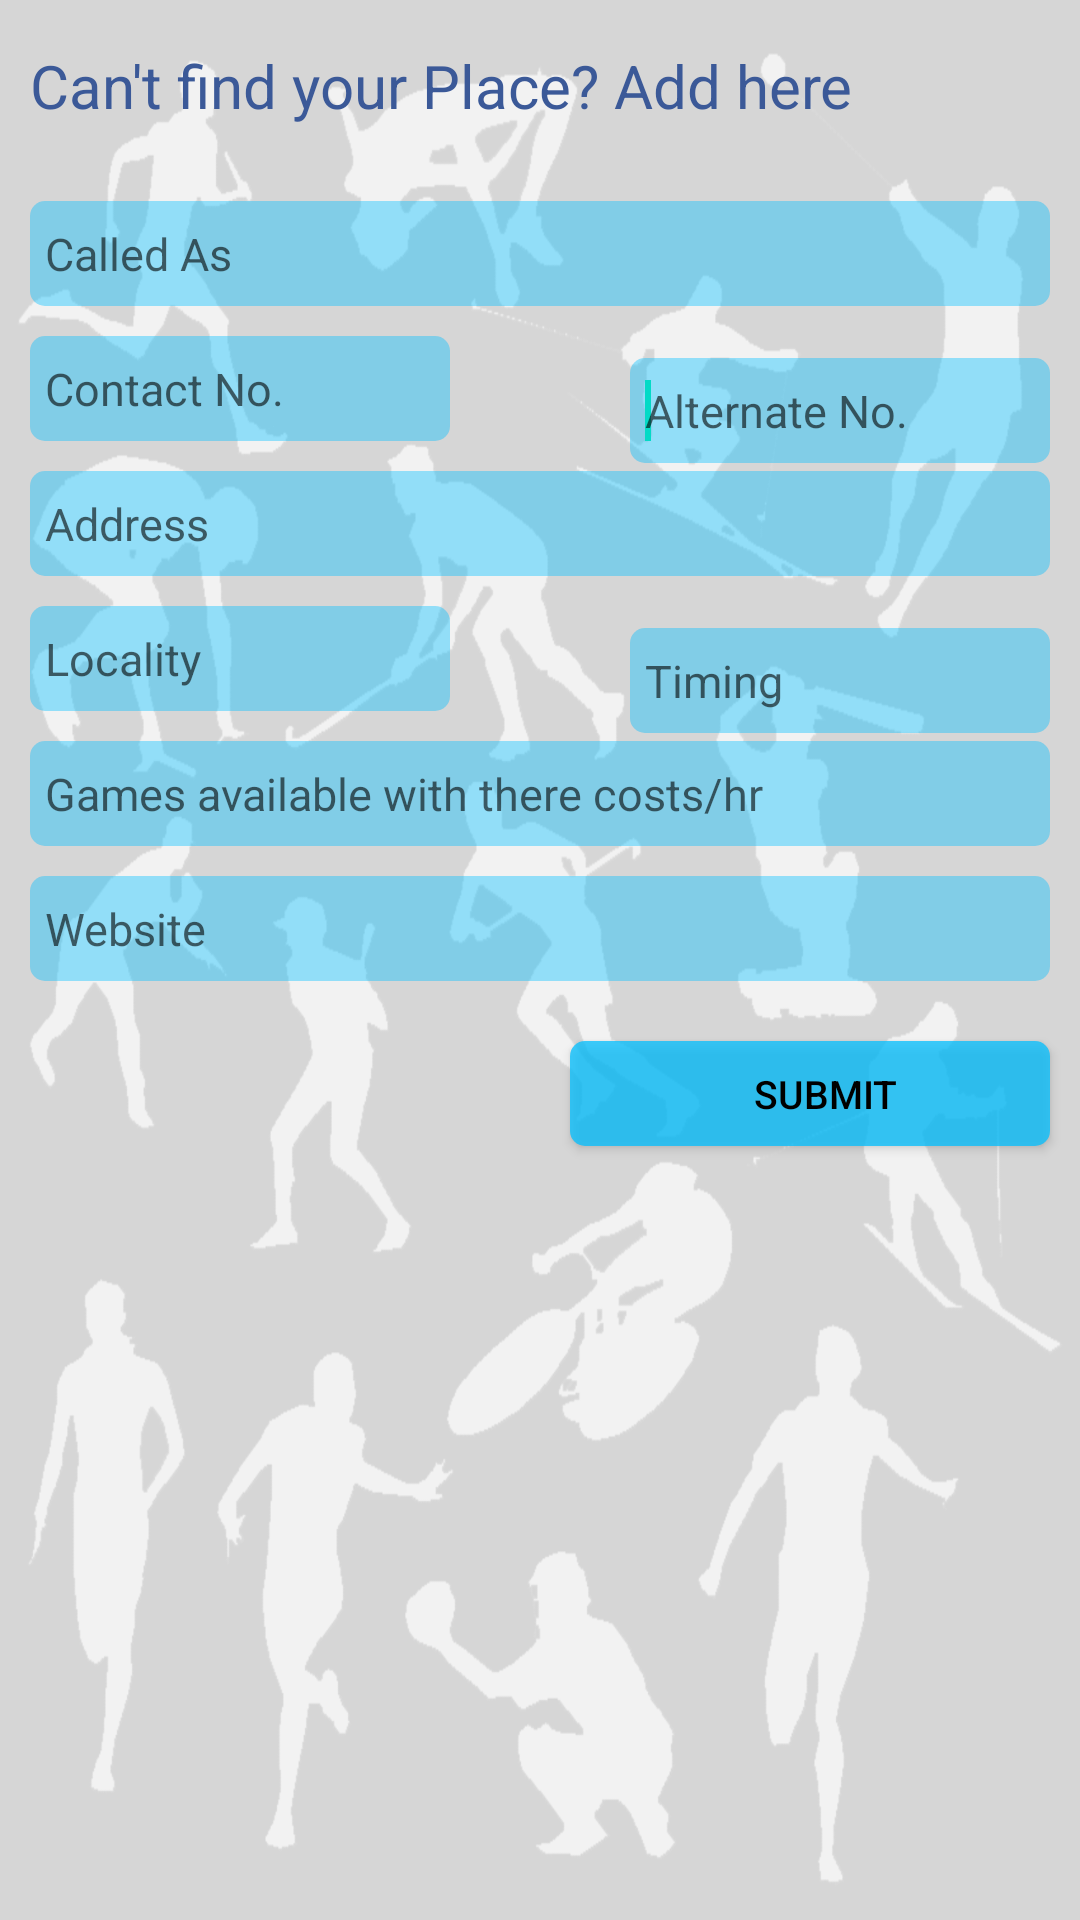

The Android layout XML behind this screen, and the referenced resources:
<!-- AndroidManifest.xml: fallback theme Theme.MaterialComponents.DayNight.NoActionBar -->
<!-- res/layout/fragment_advertisewithus.xml -->
<?xml version="1.0" encoding="utf-8"?>

<RelativeLayout xmlns:android="http://schemas.android.com/apk/res/android"
    android:layout_width="match_parent"
    android:layout_height="match_parent"
    android:background="@drawable/loginbg" >

    <TextView
        android:id="@+id/textView1"
        android:layout_width="wrap_content"
        android:layout_height="wrap_content"
        android:layout_alignParentLeft="true"
        android:layout_alignParentTop="true"
        android:layout_marginLeft="10dp"
        android:layout_marginTop="15dp"
        android:text="Can&apos;t find your Place? Add here "
        android:textColor="#3b5998"
        android:textSize="20dp" />

    <EditText
        android:id="@+id/name"
        android:layout_width="fill_parent"
        android:layout_height="35dp"
        android:layout_below="@+id/textView1"
        android:layout_marginLeft="10dp"
        android:layout_marginRight="10dp"
        android:layout_marginTop="25dp"
        android:background="@drawable/box"
        android:hint="Called As"
        android:imeOptions="actionNext"
        android:paddingLeft="5dp"
        android:singleLine="true"
        android:textColor="#000000"
        android:textSize="15dp" />

    <EditText
        android:id="@+id/mobile"
        android:layout_width="140dp"
        android:layout_height="35dp"
        android:layout_alignLeft="@+id/name"
        android:layout_below="@+id/name"
        android:layout_marginTop="10dp"
        android:background="@drawable/box"
        android:hint="Contact No."
        android:imeOptions="actionNext"
        android:inputType="phone"
        android:paddingLeft="5dp"
        android:textColor="#000000"
        android:textSize="15dp" >

        <requestFocus />
    </EditText>

    <EditText
        android:id="@+id/call"
        android:layout_width="140dp"
        android:layout_height="35dp"
        android:layout_alignBaseline="@+id/mobile"
        android:layout_alignBottom="@+id/mobile"
        android:layout_alignRight="@+id/name"
        android:background="@drawable/box"
        android:hint="Alternate No."
        android:imeOptions="actionNext"
        android:inputType="phone"
        android:paddingLeft="5dp"
        android:textColor="#000000"
        android:textSize="15dp" >

        <requestFocus />
    </EditText>

    <EditText
        android:id="@+id/address"
        android:layout_width="fill_parent"
        android:layout_height="35dp"
        android:layout_below="@+id/mobile"
        android:layout_marginLeft="10dp"
        android:layout_marginRight="10dp"
        android:layout_marginTop="10dp"
        android:background="@drawable/box"
        android:ems="10"
        android:hint="Address"
        android:imeOptions="actionNext"
        android:inputType="textPostalAddress"
        android:paddingLeft="5dp"
        android:singleLine="true"
        android:textColor="#000000"
        android:textSize="15dp" />

    <EditText
        android:id="@+id/locality"
        android:layout_width="140dp"
        android:layout_height="35dp"
        android:layout_alignLeft="@+id/address"
        android:layout_below="@+id/address"
        android:layout_marginTop="10dp"
        android:background="@drawable/box"
        android:hint="Locality"
        android:imeOptions="actionNext"
        android:paddingLeft="5dp"
        android:textColor="#000000"
        android:textSize="15dp" />

    <EditText
        android:id="@+id/timing"
        android:layout_width="140dp"
        android:layout_height="35dp"
        android:layout_alignBaseline="@+id/locality"
        android:layout_alignBottom="@+id/locality"
        android:layout_alignRight="@+id/address"
        android:background="@drawable/box"
        android:ems="10"
        android:hint="Timing"
        android:imeOptions="actionNext"
        android:inputType="time"
        android:paddingLeft="5dp"
        android:textColor="#000000"
        android:textSize="15dp" />

    <EditText
        android:id="@+id/games"
        android:layout_width="fill_parent"
        android:layout_height="35dp"
        android:layout_below="@+id/locality"
        android:layout_marginLeft="10dp"
        android:layout_marginRight="10dp"
        android:layout_marginTop="10dp"
        android:background="@drawable/box"
        android:ems="10"
        android:hint="Games available with there costs/hr"
        android:imeOptions="actionNext"
        android:inputType="textMultiLine"
        android:paddingLeft="5dp"
        android:singleLine="true"
        android:textColor="#000000"
        android:textSize="15dp" />

    <EditText
        android:id="@+id/website"
        android:layout_width="fill_parent"
        android:layout_height="35dp"
        android:layout_below="@+id/games"
        android:layout_marginLeft="10dp"
        android:layout_marginRight="10dp"
        android:layout_marginTop="10dp"
        android:background="@drawable/box"
        android:hint="Website"
        android:imeOptions="actionNext"
        android:paddingLeft="5dp"
        android:singleLine="true"
        android:textColor="#000000"
        android:textSize="15dp" />

    <Button
        android:id="@+id/submit"
        android:layout_width="160dp"
        android:layout_height="35dp"
        android:layout_alignRight="@+id/website"
        android:layout_below="@+id/website"
        android:layout_marginTop="20dp"
        android:background="@drawable/button"
        android:paddingLeft="10dp"
        android:text="submit"
        android:textColor="#000000"
        android:textSize="13dp" />

</RelativeLayout>
<!-- resources referenced by this layout -->
<resources>
  <!-- drawable box (drawable) -->
  <?xml version="1.0" encoding="utf-8"?>
  
  <shape xmlns:android="http://schemas.android.com/apk/res/android"
      android:padding="10dp"
      android:shape="rectangle" >
  
      <solid android:color="#6600bfff" />
  
      <corners android:radius="5dp" />
  
  </shape>
  <!-- drawable button (drawable) -->
  <?xml version="1.0" encoding="utf-8"?>
  
  <layer-list xmlns:android="http://schemas.android.com/apk/res/android" >
  
      <item>
          <shape android:shape="rectangle" >
              <solid android:color="#BF00bfff" />
  
              <padding
                  android:bottom="0dp"
                  android:left="0dp"
                  android:right="0dp"
                  android:top="0dp" />
  
              <corners android:radius="5dp" />
          </shape>
      </item>
  
  </layer-list>
  <!-- drawable loginbg: png bitmap (drawable-hdpi, 41514 bytes) -->
</resources>
